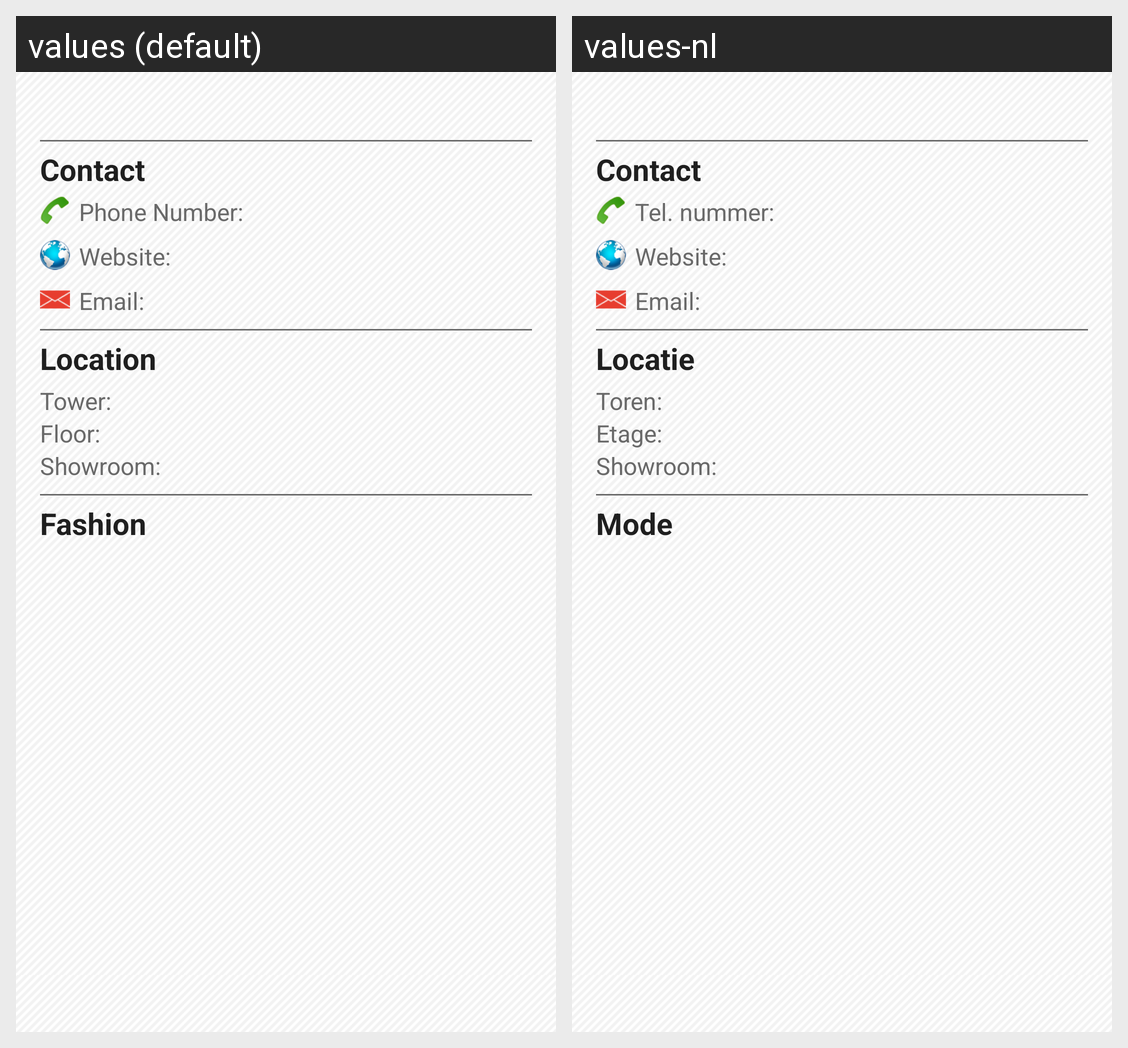

Locale-by-locale string values for the Android screen shown in this grid:
Android screen res/layout/activity_facilities_details.xml rendered under 2 locales, left to right: values (default), values-nl. Device: Nexus 5 (rendered at 1080×1920; each locale shown at half size, 540×960, under a caption strip naming it); theme Theme.Fac.
Strings drawn on this screen, with the default value and each locale's value (text and hints the layout hard-codes, and strings that could not be matched under every locale, appear in the picture but are not listed):

contact
  values: Contact
  values-nl: Contact

telnum
  values: Phone Number: 
  values-nl: Tel. nummer: 

mWebsite
  values: Website: 
  values-nl: Website: 

mEmail
  values: Email: 
  values-nl: Email: 

locatie
  values: Location
  values-nl: Locatie

toren
  values: Tower: 
  values-nl: Toren: 

mEtage
  values: Floor: 
  values-nl: Etage: 

showroom
  values: Showroom: 
  values-nl: Showroom: 

mode
  values: Fashion
  values-nl: Mode
